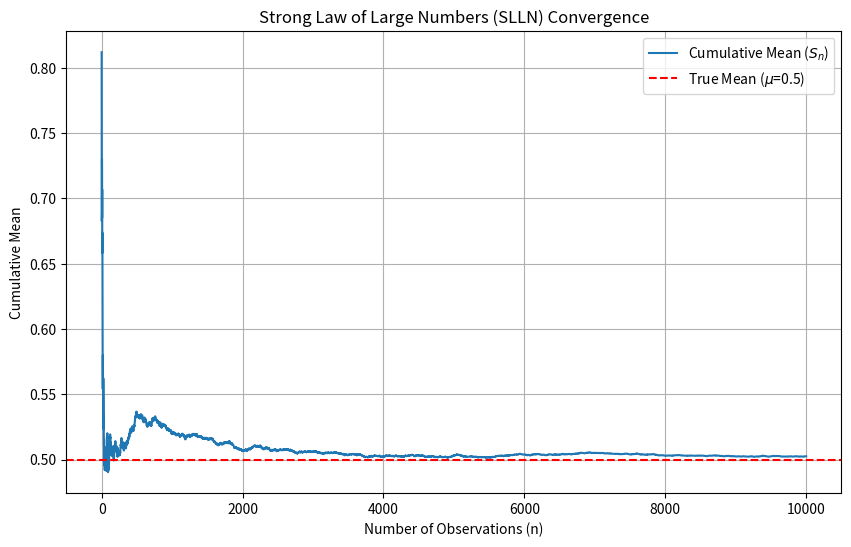

Write the Python code that produced this figure. (Note: this script raises an exception after producing the figure.)
import numpy as np
import matplotlib.pyplot as plt

# Parameters
n = 10000  # Recommended n value [cite: 56]
mu = 0.5   # Standard uniform distribution expected value [cite: 54]

# Data generation (U[0,1]) [cite: 55]
data = np.random.uniform(0, 1, n)
cumulative_mean = np.cumsum(data) / np.arange(1, n + 1) # [cite: 55]

# Visualisation [cite: 55, 58]
plt.figure(figsize=(10, 6))
plt.plot(cumulative_mean, label='Cumulative Mean ($S_n$)')
plt.axhline(y=mu, color='r', linestyle='--', label=f'True Mean ($\mu$={mu})')
plt.title('Strong Law of Large Numbers (SLLN) Convergence')
plt.xlabel('Number of Observations (n)')
plt.ylabel('Cumulative Mean')
plt.legend()
plt.grid(True)
plt.savefig('../results/figures/slln_convergence.png') # [cite: 35]
plt.show()
